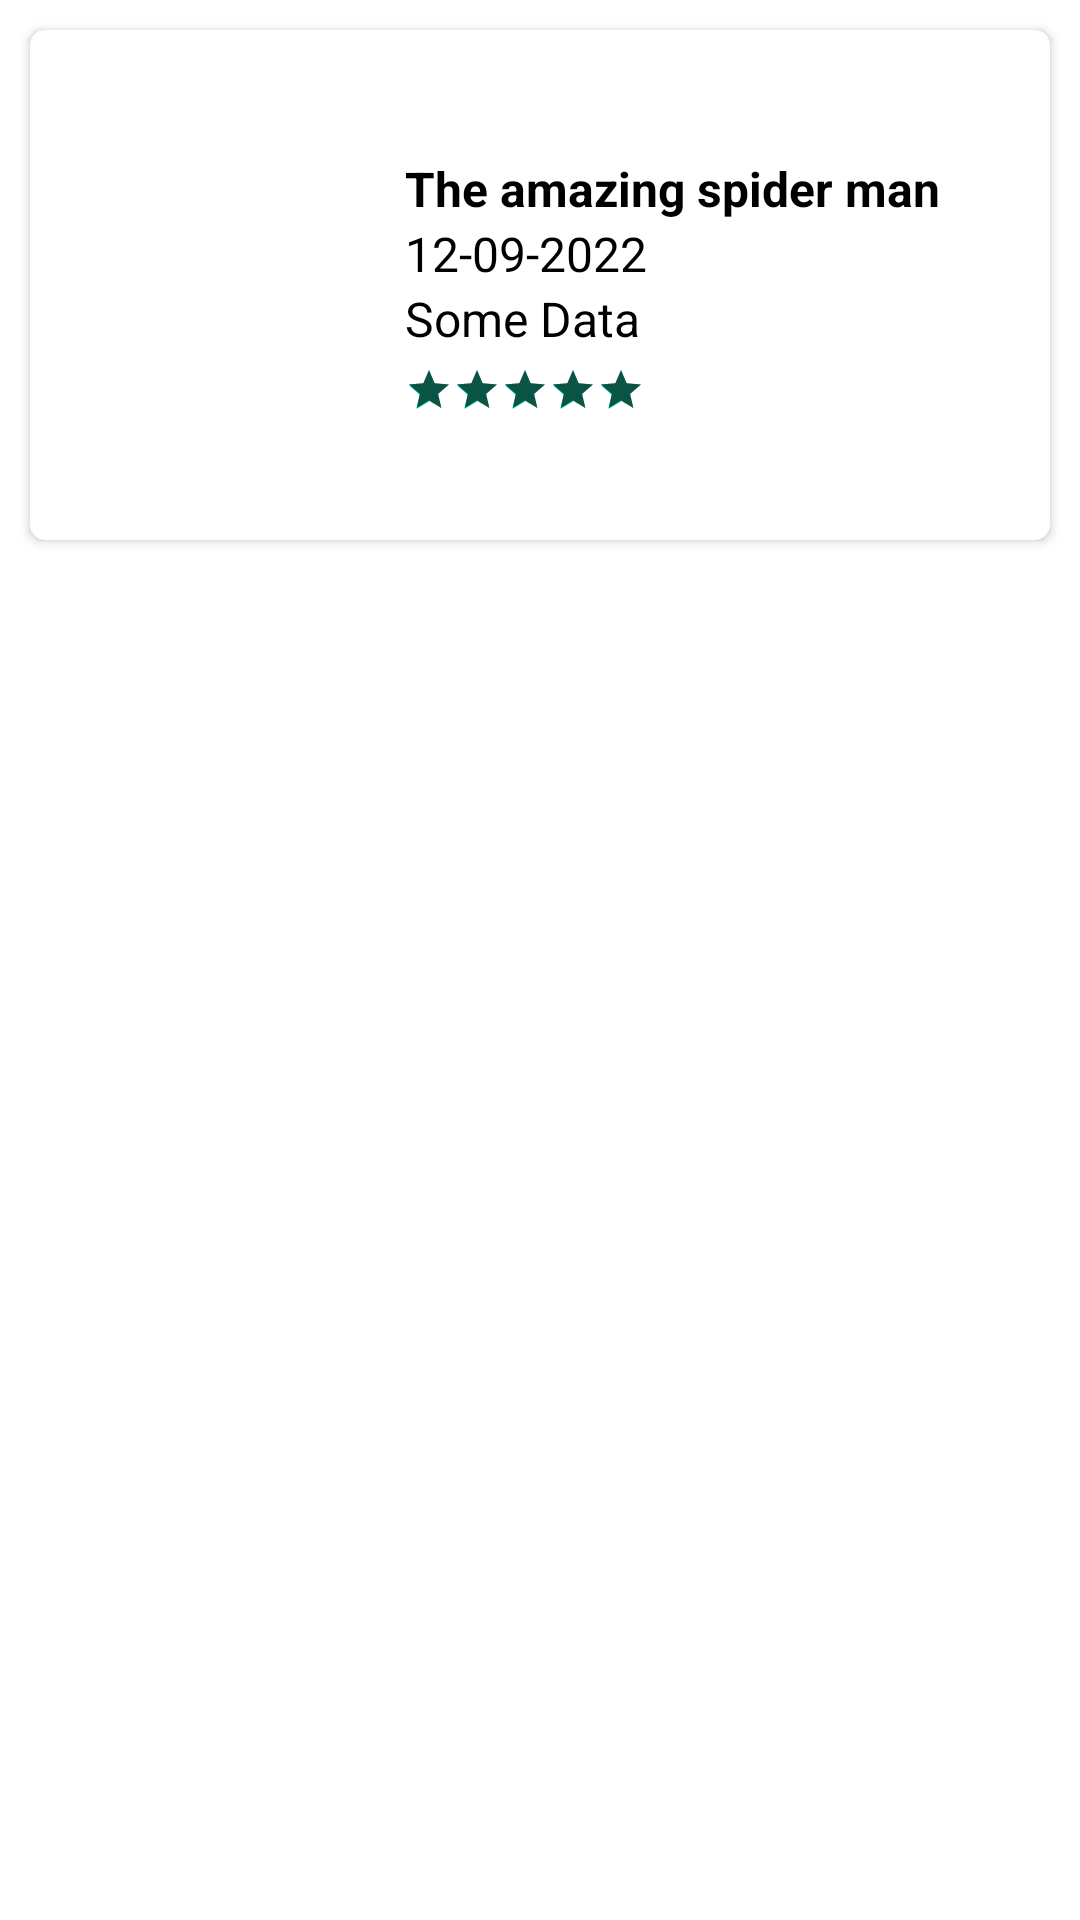

Android layout source for this screen:
<!-- AndroidManifest.xml: application theme Theme.MovieBooking -->
<!-- res/layout/fav_movie_item.xml -->
<?xml version="1.0" encoding="utf-8"?>
<RelativeLayout xmlns:android="http://schemas.android.com/apk/res/android"
    android:layout_width="match_parent"
    android:layout_height="wrap_content"
    xmlns:app="http://schemas.android.com/apk/res-auto">


    <androidx.cardview.widget.CardView
        android:layout_width="match_parent"
        android:layout_height="wrap_content"
        android:elevation="10dp"
        android:backgroundTint="@color/white"
        android:background="@color/actionBarGreenColor"
        android:layout_margin="10dp"
        app:cardCornerRadius="5dp">


        <LinearLayout
            android:layout_width="match_parent"
            android:layout_height="wrap_content"
            android:orientation="horizontal">

            <ImageView
                android:layout_width="100dp"
                android:layout_height="150dp"
                android:src="@drawable/ic_action_fav"
                android:id="@+id/moviePosterImageView"
                android:layout_margin="10dp"/>


            <LinearLayout
                android:layout_width="match_parent"
                android:layout_height="wrap_content"
                android:layout_marginStart="5dp"
                android:layout_marginEnd="10dp"
                android:layout_gravity="center_vertical"
                android:orientation="vertical">


                <TextView
                    android:layout_width="wrap_content"
                    android:layout_height="wrap_content"
                    android:text="The amazing spider man"
                    android:singleLine="true"
                    android:maxLines="1"
                    android:textStyle="bold"
                    android:textSize="16sp"
                    android:textColor="@color/black"
                    android:id="@+id/titleTextView"/>


                <TextView
                    android:layout_width="wrap_content"
                    android:layout_height="wrap_content"
                    android:text="12-09-2022"
                    android:textColor="@color/black"
                    android:textSize="16sp"
                    android:id="@+id/releaseDateTextView"/>


                <TextView
                    android:layout_width="match_parent"
                    android:layout_height="wrap_content"
                    android:maxLines="3"
                    android:text="Some Data"
                    android:textColor="@color/black"
                    android:textSize="16sp"/>


                <androidx.appcompat.widget.AppCompatRatingBar
                    android:layout_width="wrap_content"
                    android:layout_height="wrap_content"
                    android:rating="6"
                    android:id="@+id/ratingBar"
                    android:clickable="false"
                    android:progressTint="@color/actionBarGreenColor"
                    android:stepSize="0.5"
                    android:layout_marginTop="5dp"
                    style="@style/Base.Widget.AppCompat.RatingBar.Small"
                    android:progressBackgroundTint="@color/black"
                    android:numStars="5"/>





"









            </LinearLayout>



        </LinearLayout>


    </androidx.cardview.widget.CardView>





</RelativeLayout>
<!-- resources referenced by this layout -->
<resources>
  <color name="actionBarGreenColor">#0B5345 </color>
  <color name="black">#FF000000</color>
  <color name="white">#FFFFFFFF</color>
  <style name="Theme.MovieBooking" parent="Theme.MaterialComponents.DayNight.DarkActionBar">
          
          <item name="colorPrimary">@color/purple_500</item>
          <item name="colorPrimaryVariant">@color/purple_700</item>
          <item name="colorOnPrimary">@color/white</item>
          
          <item name="colorSecondary">@color/teal_200</item>
          <item name="colorSecondaryVariant">@color/teal_700</item>
          <item name="colorOnSecondary">@color/black</item>
          
          <item name="android:statusBarColor" tools:targetApi="l">?attr/colorPrimaryVariant</item>
          
      </style>
  <color name="purple_500">#FF6200EE</color>
  <color name="purple_700">#FF3700B3</color>
  <color name="teal_200">#FF03DAC5</color>
  <color name="teal_700">#FF018786</color>
</resources>
